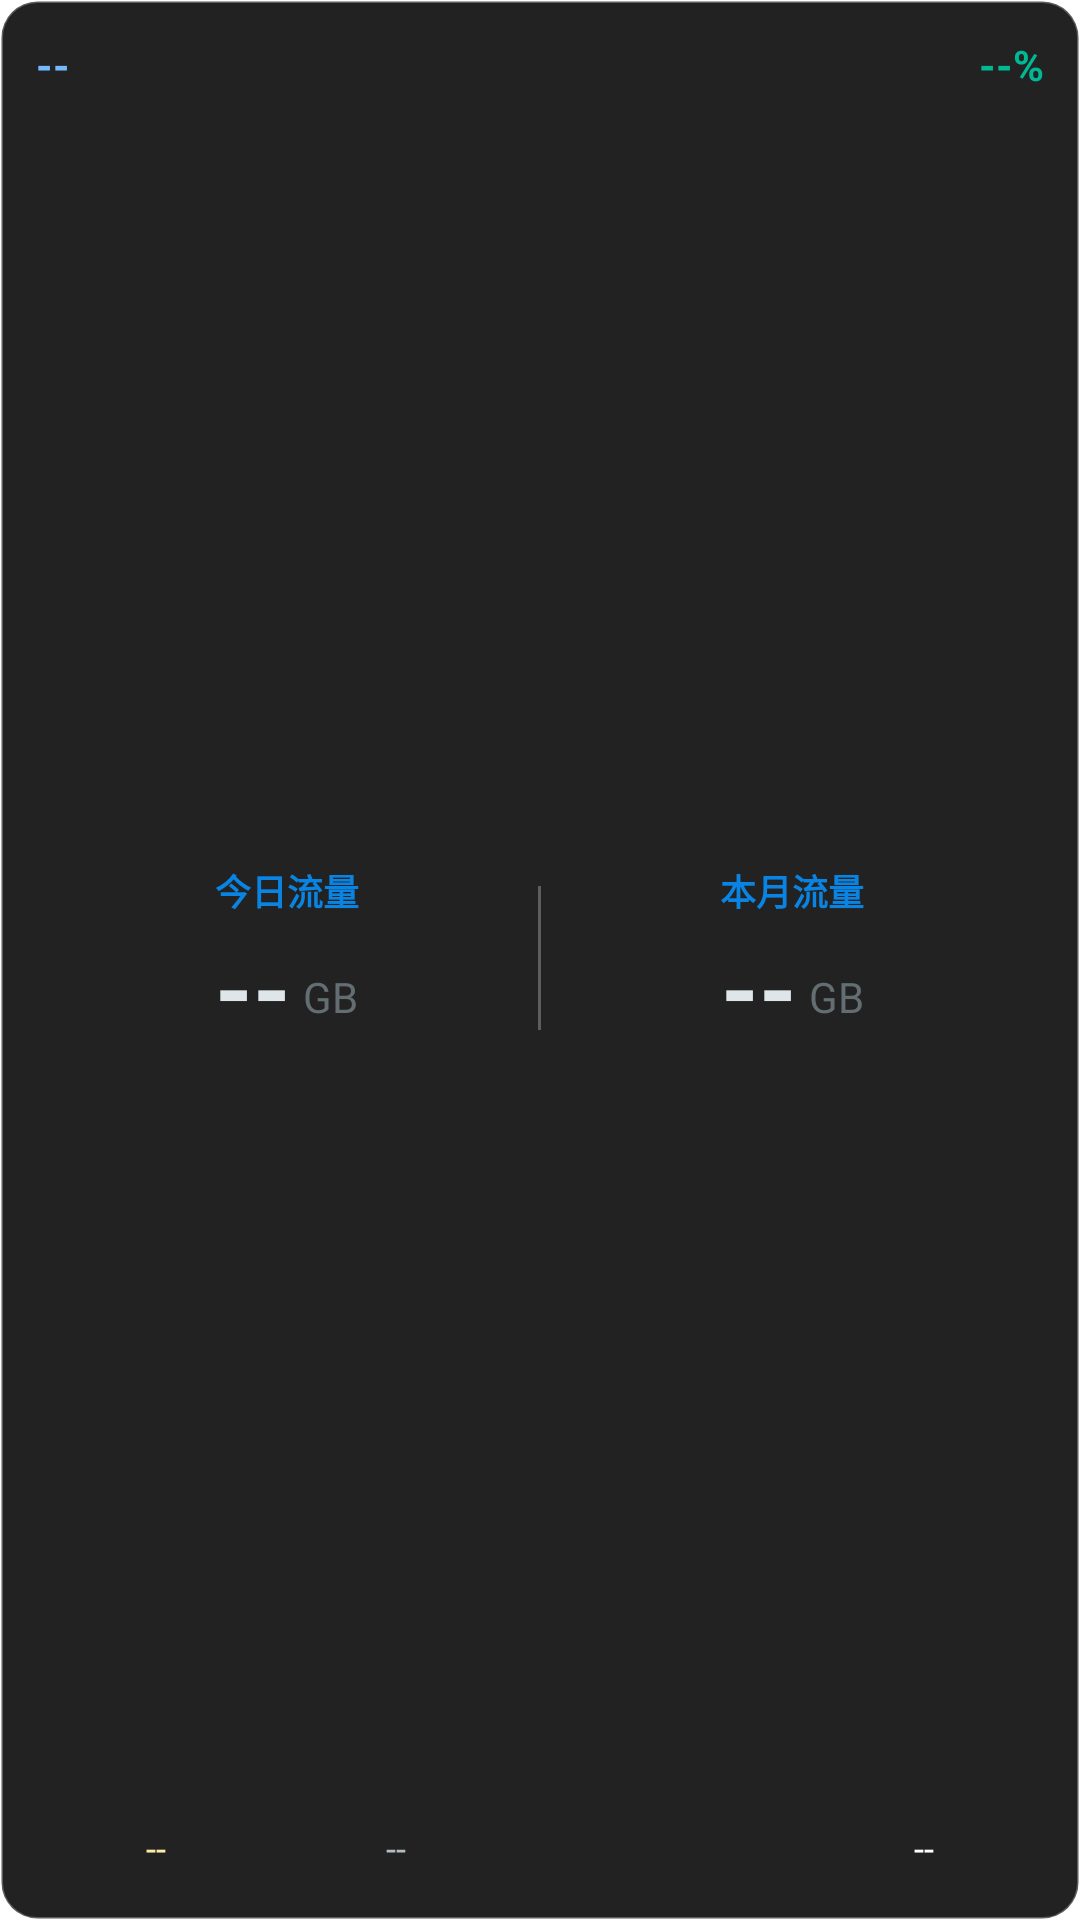

Reconstruct the res/layout file that produces this screen, plus the resources it refers to.
<!-- AndroidManifest.xml: application theme Theme.UFITOOLSWidget -->
<!-- res/layout/widget_3x2.xml -->
<?xml version="1.0" encoding="utf-8"?>
<LinearLayout xmlns:android="http://schemas.android.com/apk/res/android"
    android:layout_width="match_parent"
    android:layout_height="match_parent"
    android:orientation="vertical"
    android:padding="12dp"
    android:background="@drawable/widget_bg_shape">

    
    <LinearLayout
        android:layout_width="match_parent"
        android:layout_height="wrap_content"
        android:orientation="horizontal"
        android:gravity="center_vertical">

        <TextView
            android:id="@+id/tv_model"
            android:layout_width="0dp"
            android:layout_weight="1"
            android:layout_height="wrap_content"
            android:textColor="#74B9FF"
            android:textStyle="bold"
            android:textSize="14sp"
            android:maxLines="1"
            android:ellipsize="end"
            android:text="--" />

        <TextView
            android:id="@+id/tv_app_ver"
            android:layout_width="wrap_content"
            android:layout_height="wrap_content"
            android:layout_marginEnd="8dp"
            android:textColor="#636E72"
            android:textSize="12sp"
            android:maxLines="1"
            android:text="" />

        <TextView
            android:id="@+id/tv_battery"
            android:layout_width="wrap_content"
            android:layout_height="wrap_content"
            android:textColor="#00B894"
            android:textStyle="bold"
            android:textSize="14sp"
            android:maxLines="1"
            android:text="--%" />
    </LinearLayout>

    
    <LinearLayout
        android:layout_width="match_parent"
        android:layout_height="0dp"
        android:layout_weight="1"
        android:orientation="horizontal"
        android:gravity="center"
        android:layout_marginTop="4dp"
        android:layout_marginBottom="4dp">

        
        <LinearLayout
            android:layout_width="0dp"
            android:layout_weight="1"
            android:layout_height="wrap_content"
            android:orientation="vertical"
            android:gravity="center">

            <TextView
                android:layout_width="wrap_content"
                android:layout_height="wrap_content"
                android:text="今日流量"
                android:textColor="#0984E3"
                android:textSize="12sp"
                android:textStyle="bold" />

            <LinearLayout
                android:layout_width="wrap_content"
                android:layout_height="wrap_content"
                android:orientation="horizontal"
                android:gravity="bottom"
                android:layout_marginTop="2dp">
                <TextView
                    android:id="@+id/tv_daily"
                    android:layout_width="wrap_content"
                    android:layout_height="wrap_content"
                    android:textColor="#DFE6E9"
                    android:textStyle="bold"
                    android:textSize="32sp"
                    android:maxLines="1"
                    android:text="--" />
                <TextView
                    android:layout_width="wrap_content"
                    android:layout_height="wrap_content"
                    android:text="GB"
                    android:textColor="#636E72"
                    android:textSize="14sp"
                    android:layout_marginStart="4dp"
                    android:layout_marginBottom="4dp" />
            </LinearLayout>
        </LinearLayout>

        
        <View
            android:layout_width="1dp"
            android:layout_height="48dp"
            android:layout_marginTop="8dp"
            android:layout_marginBottom="8dp"
            android:background="#44FFFFFF" />

        
        <LinearLayout
            android:layout_width="0dp"
            android:layout_weight="1"
            android:layout_height="wrap_content"
            android:orientation="vertical"
            android:gravity="center">

            <TextView
                android:layout_width="wrap_content"
                android:layout_height="wrap_content"
                android:text="本月流量"
                android:textColor="#0984E3"
                android:textSize="12sp"
                android:textStyle="bold" />

            <LinearLayout
                android:layout_width="wrap_content"
                android:layout_height="wrap_content"
                android:orientation="horizontal"
                android:gravity="bottom"
                android:layout_marginTop="2dp">
                <TextView
                    android:id="@+id/tv_flow"
                    android:layout_width="wrap_content"
                    android:layout_height="wrap_content"
                    android:textColor="#DFE6E9"
                    android:textStyle="bold"
                    android:textSize="32sp"
                    android:maxLines="1"
                    android:text="--" />
                <TextView
                    android:layout_width="wrap_content"
                    android:layout_height="wrap_content"
                    android:text="GB"
                    android:textColor="#636E72"
                    android:textSize="14sp"
                    android:layout_marginStart="4dp"
                    android:layout_marginBottom="4dp" />
            </LinearLayout>
        </LinearLayout>
    </LinearLayout>

    
    <LinearLayout
        android:layout_width="match_parent"
        android:layout_height="wrap_content"
        android:orientation="horizontal"
        android:gravity="center_vertical"
        android:layout_marginBottom="4dp">

        <TextView
            android:id="@+id/tv_temp"
            android:layout_width="0dp"
            android:layout_weight="1"
            android:layout_height="wrap_content"
            android:textColor="#FFEAA7"
            android:textSize="12sp"
            android:maxLines="1"
            android:gravity="center"
            android:text="--" />

        <TextView
            android:id="@+id/tv_cpu_mem"
            android:layout_width="0dp"
            android:layout_weight="1"
            android:layout_height="wrap_content"
            android:textColor="#B2BEC3"
            android:textSize="12sp"
            android:maxLines="1"
            android:gravity="center"
            android:text="--" />

        <TextView
            android:id="@+id/tv_net_type"
            android:layout_width="0dp"
            android:layout_weight="1.2"
            android:layout_height="wrap_content"
            android:textColor="#0984E3"
            android:textSize="12sp"
            android:maxLines="1"
            android:gravity="center"
            android:text="" />

        <TextView
            android:id="@+id/tv_signal"
            android:layout_width="0dp"
            android:layout_weight="1"
            android:layout_height="wrap_content"
            android:textColor="#FFFFFF"
            android:textSize="12sp"
            android:maxLines="1"
            android:gravity="center"
            android:text="--" />
    </LinearLayout>
</LinearLayout>
<!-- resources referenced by this layout -->
<resources>
  <!-- drawable widget_bg_shape (drawable) -->
  <?xml version="1.0" encoding="utf-8"?>
  <shape xmlns:android="http://schemas.android.com/apk/res/android">
      <solid android:color="#222222" />
      <corners android:radius="12dp" />
      <stroke android:width="1dp" android:color="#44FFFFFF" />
  </shape>
  <style name="Theme.UFITOOLSWidget" parent="Theme.Material3.DayNight.NoActionBar">
          
          <item name="colorPrimary">@color/sakura_pink</item>
          <item name="colorOnPrimary">@color/white</item>
          <item name="colorPrimaryContainer">@color/sakura_pink_light</item>
          <item name="colorOnPrimaryContainer">@color/sakura_pink_dark</item>
  
          
          <item name="colorSecondary">@color/sakura_pink_dark</item>
          <item name="colorOnSecondary">@color/white</item>
  
          
          <item name="android:windowBackground">@android:color/transparent</item>
          <item name="android:navigationBarColor">@android:color/transparent</item>
          <item name="android:statusBarColor">@android:color/transparent</item>
          <item name="android:windowLightStatusBar">true</item>
      </style>
  <color name="sakura_pink">#222222</color>
  <color name="white">#FFFFFFFF</color>
  <color name="sakura_pink_light">#F8F8F8</color>
  <color name="sakura_pink_dark">#555555</color>
</resources>
